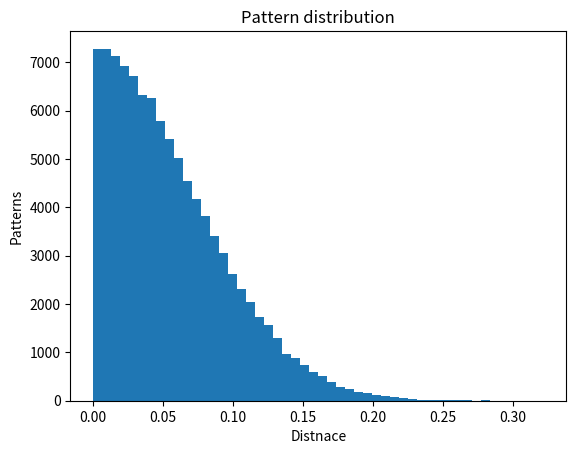

Generate this figure with matplotlib:
import numpy as np
import scipy.spatial.distance as dist
import matplotlib.pyplot as plt

def gen_random(mean, cov, size):
    dim = len(mean)
    return np.random.multivariate_normal(mean, cov, size)

def gen_samples(mean):
    dim = len(mean)
    var = (mean*0.1)
    cov = np.outer(var, var)
    return gen_random(mean, cov, n_samples)

if __name__ == '__main__':
    n_samples = 100000
    dim = 10
    v_dur = 0.1
    v_int = 0.2
    m_dur = np.linspace(v_dur, v_dur, dim)
    m_int = np.linspace(v_int, v_int, dim)
    mean = np.linspace(0, 0, dim*2)
    for i in range(dim):
        mean[i*2] = m_dur[i]
        mean[i*2+1] = m_int[i]

    pat = gen_samples(mean)
    d = []
    for i, p in enumerate(pat):
        d.append(dist.euclidean(mean, p))

    count, bins, ignored = plt.hist(d, 50)
    plt.xlabel('Distnace')
    plt.ylabel('Patterns')
    plt.title('Pattern distribution')
    plt.show()